Run: headless pygame with SDL's dummy video driver; simulated clock (each Clock.tick advances the game by its frame time, no real sleeping); random seed 0; keys injected as events and as key.get_pressed() state; no mouse input.
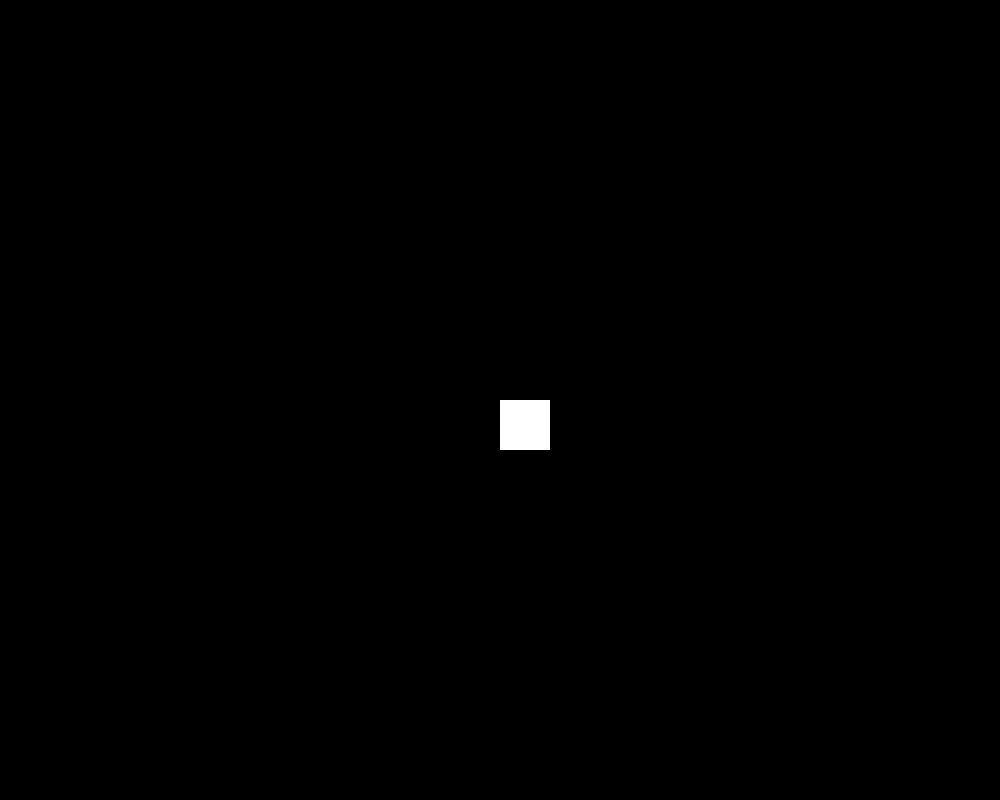
Frame 1 of 4 · flips 1–60 · no input
Frame 2 of 4 · flips 61–180 · tapped SPACE, RETURN · held RIGHT (→), D · screen unchanged from frame 1, image omitted
Frame 3 of 4 · flips 181–300 · held DOWN (↓), S · screen unchanged from frame 2, image omitted
Frame 4 of 4 · flips 301–420 · held LEFT (←), A, UP (↑), W · screen unchanged from frame 3, image omitted

The pygame program that drew these frames:

import pygame
import random

from pygame.locals import (
      RLEACCEL,
      K_UP,
      K_DOWN,
      K_LEFT,
      K_RIGHT,
      K_ESCAPE,
      K_SPACE,
      KEYDOWN,
      QUIT,
      K_q,
)

pygame .init()

SCREEN_WIDTH = 1000
SCREEN_HEIGHT = 800

screen = pygame.display.set_mode((SCREEN_WIDTH, SCREEN_HEIGHT))

running = True

while running:
  for event in pygame.event.get():
    if event.type == KEYDOWN:
      if event.key == K_ESCAPE or event.key == K_q:
        running = False
    elif event.type == QUIT:
      running = False

  screen.fill((0, 0, 0))

  surf = pygame.Surface((50, 50))
  surf.fill((255, 255, 255))
  rect = surf.get_rect()

  surf_center = (
    (SCREEN_WIDTH-surf.get_width())/2,
    (SCREEN_HEIGHT-surf.get_height())/2
  )

  screen.blit(surf, (SCREEN_WIDTH/2, SCREEN_HEIGHT/2))
  pygame.display.flip()
